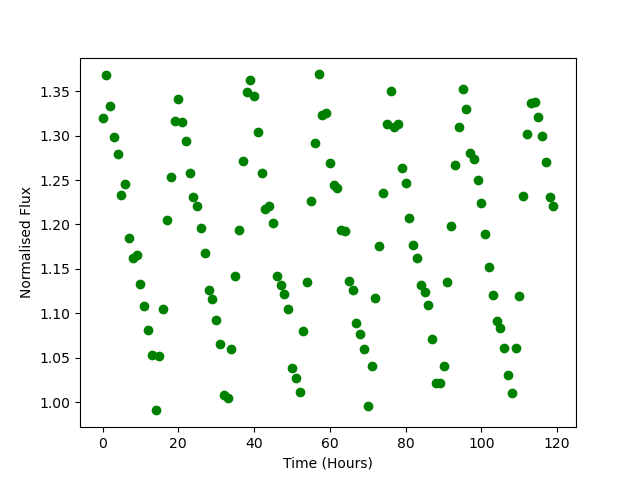

The data file committed next to this chart (first rows):
Time, Flux
0.0, 1.32
1.0, 1.368
2.0, 1.333
3.0, 1.298
4.0, 1.279
5.0, 1.233
6.0, 1.246
7.0, 1.185
8.0, 1.163
9.0, 1.166
10.0, 1.133
11.0, 1.108
12.0, 1.081
13.0, 1.053
14.0, 0.9906
15.0, 1.052
16.0, 1.105
17.0, 1.205
18.0, 1.254
19.0, 1.316
20.0, 1.342
21.0, 1.315
22.0, 1.294
23.0, 1.258
24.0, 1.231
25.0, 1.221
26.0, 1.196
27.0, 1.168
28.0, 1.126
29.0, 1.116
30.0, 1.092
31.0, 1.065
32.0, 1.007
33.0, 1.004
34.0, 1.06
35.0, 1.142
36.0, 1.194
37.0, 1.272
38.0, 1.349
39.0, 1.363
40.0, 1.345
41.0, 1.304
42.0, 1.258
43.0, 1.217
44.0, 1.221
45.0, 1.202
46.0, 1.142
47.0, 1.132
48.0, 1.121
49.0, 1.105
50.0, 1.039
51.0, 1.027
52.0, 1.011
53.0, 1.08
54.0, 1.135
55.0, 1.227
56.0, 1.292
57.0, 1.369
58.0, 1.324
59.0, 1.326
... 60 more rows
